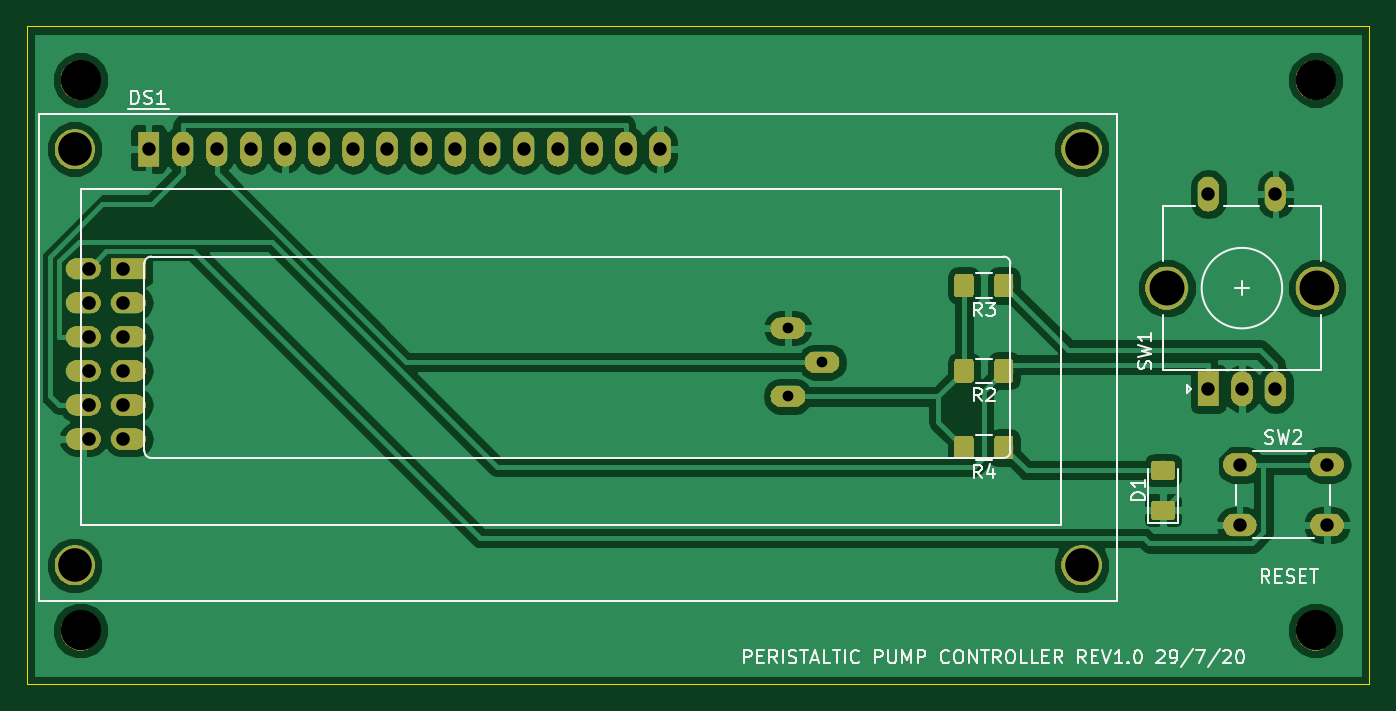
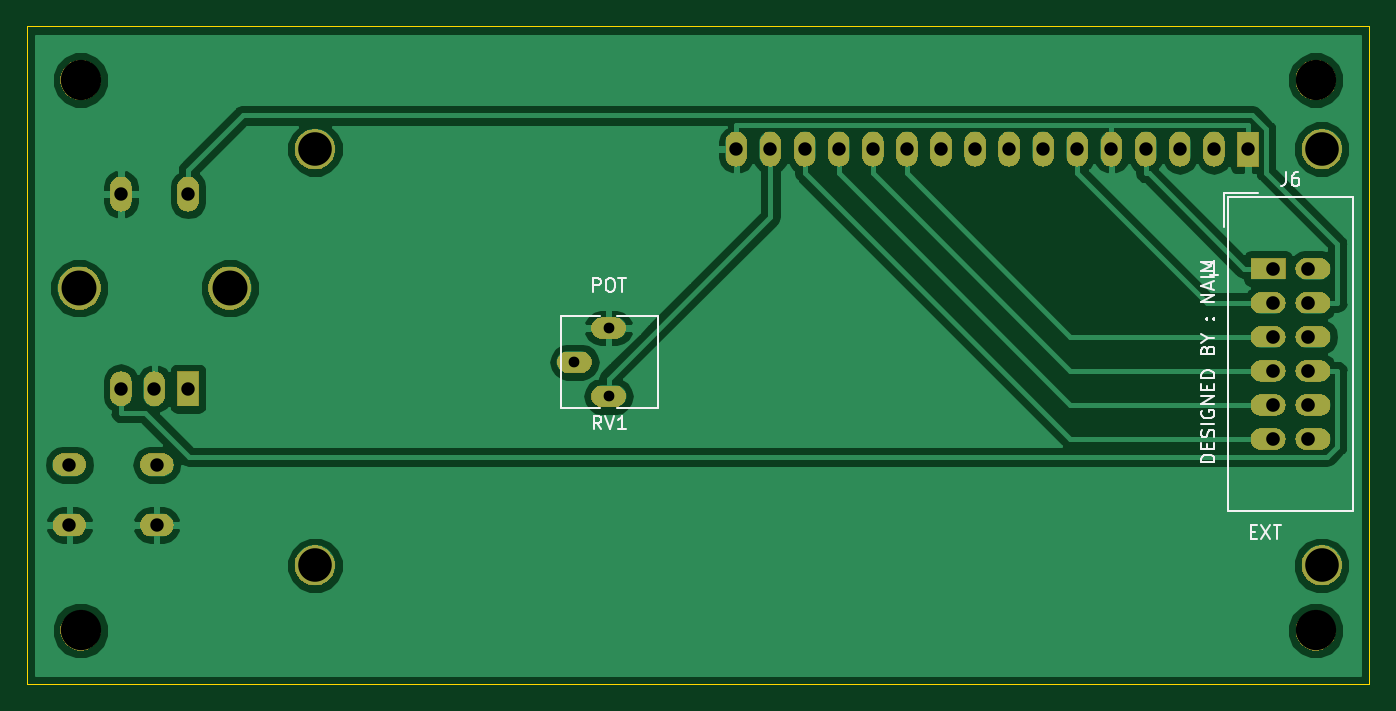
Circuit board: 8 layer files. Board 100.0 x 49.0 mm.
- bottom_copper: Peristaltic Pump PCB-B.Cu.gbr (42577 bytes)
- bottom_mask: Peristaltic Pump PCB-B.Mask.gbr (52033 bytes)
- bottom_silk: Peristaltic Pump PCB-B.SilkS.gbr (6893 bytes)
- outline: Peristaltic Pump PCB-Edge.Cuts.gbr (694 bytes)
- top_copper: Peristaltic Pump PCB-F.Cu.gbr (69739 bytes)
- top_mask: Peristaltic Pump PCB-F.Mask.gbr (59609 bytes)
- top_silk: Peristaltic Pump PCB-F.SilkS.gbr (17326 bytes)
- drill: Peristaltic Pump PCB.drl (914 bytes)

=== bottom_copper: Peristaltic Pump PCB-B.Cu.gbr (42577 bytes, source omitted) ===
=== bottom_mask: Peristaltic Pump PCB-B.Mask.gbr (52033 bytes, source omitted) ===
=== bottom_silk: Peristaltic Pump PCB-B.SilkS.gbr ===
G04 #@! TF.GenerationSoftware,KiCad,Pcbnew,(5.0.1)-rc2*
G04 #@! TF.CreationDate,2020-08-26T14:00:55+08:00*
G04 #@! TF.ProjectId,Peristaltic Pump PCB,506572697374616C7469632050756D70,rev?*
G04 #@! TF.SameCoordinates,PX2ebae40PY9d5b340*
G04 #@! TF.FileFunction,Legend,Bot*
G04 #@! TF.FilePolarity,Positive*
%FSLAX46Y46*%
G04 Gerber Fmt 4.6, Leading zero omitted, Abs format (unit mm)*
G04 Created by KiCad (PCBNEW (5.0.1)-rc2) date 08/26/20 14:00:55*
%MOMM*%
%LPD*%
G01*
G04 APERTURE LIST*
%ADD10C,0.150000*%
%ADD11C,0.120000*%
G04 APERTURE END LIST*
D10*
X8856428Y67346429D02*
X8523095Y67346429D01*
X8380238Y66822620D02*
X8856428Y66822620D01*
X8856428Y67822620D01*
X8380238Y67822620D01*
X8046904Y67822620D02*
X7380238Y66822620D01*
X7380238Y67822620D02*
X8046904Y66822620D01*
X7142142Y67822620D02*
X6570714Y67822620D01*
X6856428Y66822620D02*
X6856428Y67822620D01*
X11547619Y72523810D02*
X12547619Y72523810D01*
X12547619Y72761905D01*
X12500000Y72904762D01*
X12404761Y73000000D01*
X12309523Y73047620D01*
X12119047Y73095239D01*
X11976190Y73095239D01*
X11785714Y73047620D01*
X11690476Y73000000D01*
X11595238Y72904762D01*
X11547619Y72761905D01*
X11547619Y72523810D01*
X12071428Y73523810D02*
X12071428Y73857143D01*
X11547619Y74000000D02*
X11547619Y73523810D01*
X12547619Y73523810D01*
X12547619Y74000000D01*
X11595238Y74380953D02*
X11547619Y74523810D01*
X11547619Y74761905D01*
X11595238Y74857143D01*
X11642857Y74904762D01*
X11738095Y74952381D01*
X11833333Y74952381D01*
X11928571Y74904762D01*
X11976190Y74857143D01*
X12023809Y74761905D01*
X12071428Y74571429D01*
X12119047Y74476191D01*
X12166666Y74428572D01*
X12261904Y74380953D01*
X12357142Y74380953D01*
X12452380Y74428572D01*
X12500000Y74476191D01*
X12547619Y74571429D01*
X12547619Y74809524D01*
X12500000Y74952381D01*
X11547619Y75380953D02*
X12547619Y75380953D01*
X12500000Y76380953D02*
X12547619Y76285715D01*
X12547619Y76142858D01*
X12500000Y76000000D01*
X12404761Y75904762D01*
X12309523Y75857143D01*
X12119047Y75809524D01*
X11976190Y75809524D01*
X11785714Y75857143D01*
X11690476Y75904762D01*
X11595238Y76000000D01*
X11547619Y76142858D01*
X11547619Y76238096D01*
X11595238Y76380953D01*
X11642857Y76428572D01*
X11976190Y76428572D01*
X11976190Y76238096D01*
X11547619Y76857143D02*
X12547619Y76857143D01*
X11547619Y77428572D01*
X12547619Y77428572D01*
X12071428Y77904762D02*
X12071428Y78238096D01*
X11547619Y78380953D02*
X11547619Y77904762D01*
X12547619Y77904762D01*
X12547619Y78380953D01*
X11547619Y78809524D02*
X12547619Y78809524D01*
X12547619Y79047620D01*
X12500000Y79190477D01*
X12404761Y79285715D01*
X12309523Y79333334D01*
X12119047Y79380953D01*
X11976190Y79380953D01*
X11785714Y79333334D01*
X11690476Y79285715D01*
X11595238Y79190477D01*
X11547619Y79047620D01*
X11547619Y78809524D01*
X12071428Y80904762D02*
X12023809Y81047620D01*
X11976190Y81095239D01*
X11880952Y81142858D01*
X11738095Y81142858D01*
X11642857Y81095239D01*
X11595238Y81047620D01*
X11547619Y80952381D01*
X11547619Y80571429D01*
X12547619Y80571429D01*
X12547619Y80904762D01*
X12500000Y81000000D01*
X12452380Y81047620D01*
X12357142Y81095239D01*
X12261904Y81095239D01*
X12166666Y81047620D01*
X12119047Y81000000D01*
X12071428Y80904762D01*
X12071428Y80571429D01*
X12023809Y81761905D02*
X11547619Y81761905D01*
X12547619Y81428572D02*
X12023809Y81761905D01*
X12547619Y82095239D01*
X11642857Y83190477D02*
X11595238Y83238096D01*
X11547619Y83190477D01*
X11595238Y83142858D01*
X11642857Y83190477D01*
X11547619Y83190477D01*
X12166666Y83190477D02*
X12119047Y83238096D01*
X12071428Y83190477D01*
X12119047Y83142858D01*
X12166666Y83190477D01*
X12071428Y83190477D01*
X11547619Y84428572D02*
X12547619Y84428572D01*
X11547619Y85000000D01*
X12547619Y85000000D01*
X11833333Y85428572D02*
X11833333Y85904762D01*
X11547619Y85333334D02*
X12547619Y85666667D01*
X11547619Y86000000D01*
X11547619Y86333334D02*
X12547619Y86333334D01*
X11547619Y86809524D02*
X12547619Y86809524D01*
X11833333Y87142858D01*
X12547619Y87476191D01*
X11547619Y87476191D01*
X57846666Y85237620D02*
X57846666Y86237620D01*
X57465714Y86237620D01*
X57370476Y86190000D01*
X57322857Y86142381D01*
X57275238Y86047143D01*
X57275238Y85904286D01*
X57322857Y85809048D01*
X57370476Y85761429D01*
X57465714Y85713810D01*
X57846666Y85713810D01*
X56656190Y86237620D02*
X56465714Y86237620D01*
X56370476Y86190000D01*
X56275238Y86094762D01*
X56227619Y85904286D01*
X56227619Y85570953D01*
X56275238Y85380477D01*
X56370476Y85285239D01*
X56465714Y85237620D01*
X56656190Y85237620D01*
X56751428Y85285239D01*
X56846666Y85380477D01*
X56894285Y85570953D01*
X56894285Y85904286D01*
X56846666Y86094762D01*
X56751428Y86190000D01*
X56656190Y86237620D01*
X55941904Y86237620D02*
X55370476Y86237620D01*
X55656190Y85237620D02*
X55656190Y86237620D01*
X11309285Y86507620D02*
X11880714Y86507620D01*
X11595000Y86507620D02*
X11595000Y87507620D01*
X11690238Y87364762D01*
X11785476Y87269524D01*
X11880714Y87221905D01*
D11*
G04 #@! TO.C,J6*
X1205000Y92310000D02*
X1205000Y68910000D01*
X1205000Y68910000D02*
X10555000Y68910000D01*
X10555000Y68910000D02*
X10555000Y92310000D01*
X10555000Y92310000D02*
X1205000Y92310000D01*
X10805000Y92560000D02*
X10805000Y90020000D01*
X10805000Y92560000D02*
X8265000Y92560000D01*
G04 #@! TO.C,RV1*
X53000000Y76555000D02*
X56030000Y76555000D01*
X57330000Y76555000D02*
X60240000Y76555000D01*
X53000000Y83395000D02*
X56030000Y83395000D01*
X57330000Y83395000D02*
X60240000Y83395000D01*
X53000000Y76555000D02*
X53000000Y83395000D01*
X60240000Y76555000D02*
X60240000Y83395000D01*
G04 #@! TO.C,J6*
D10*
X6213333Y94111620D02*
X6213333Y93397334D01*
X6260952Y93254477D01*
X6356190Y93159239D01*
X6499047Y93111620D01*
X6594285Y93111620D01*
X5308571Y94111620D02*
X5499047Y94111620D01*
X5594285Y94064000D01*
X5641904Y94016381D01*
X5737142Y93873524D01*
X5784761Y93683048D01*
X5784761Y93302096D01*
X5737142Y93206858D01*
X5689523Y93159239D01*
X5594285Y93111620D01*
X5403809Y93111620D01*
X5308571Y93159239D01*
X5260952Y93206858D01*
X5213333Y93302096D01*
X5213333Y93540191D01*
X5260952Y93635429D01*
X5308571Y93683048D01*
X5403809Y93730667D01*
X5594285Y93730667D01*
X5689523Y93683048D01*
X5737142Y93635429D01*
X5784761Y93540191D01*
G04 #@! TO.C,RV1*
X57215238Y74972620D02*
X57548571Y75448810D01*
X57786666Y74972620D02*
X57786666Y75972620D01*
X57405714Y75972620D01*
X57310476Y75925000D01*
X57262857Y75877381D01*
X57215238Y75782143D01*
X57215238Y75639286D01*
X57262857Y75544048D01*
X57310476Y75496429D01*
X57405714Y75448810D01*
X57786666Y75448810D01*
X56929523Y75972620D02*
X56596190Y74972620D01*
X56262857Y75972620D01*
X55405714Y74972620D02*
X55977142Y74972620D01*
X55691428Y74972620D02*
X55691428Y75972620D01*
X55786666Y75829762D01*
X55881904Y75734524D01*
X55977142Y75686905D01*
G04 #@! TD*
M02*

=== outline: Peristaltic Pump PCB-Edge.Cuts.gbr ===
G04 #@! TF.GenerationSoftware,KiCad,Pcbnew,(5.0.1)-rc2*
G04 #@! TF.CreationDate,2020-08-26T14:00:55+08:00*
G04 #@! TF.ProjectId,Peristaltic Pump PCB,506572697374616C7469632050756D70,rev?*
G04 #@! TF.SameCoordinates,PX2ebae40PY9d5b340*
G04 #@! TF.FileFunction,Profile,NP*
%FSLAX46Y46*%
G04 Gerber Fmt 4.6, Leading zero omitted, Abs format (unit mm)*
G04 Created by KiCad (PCBNEW (5.0.1)-rc2) date 08/26/20 14:00:55*
%MOMM*%
%LPD*%
G01*
G04 APERTURE LIST*
%ADD10C,0.100000*%
G04 APERTURE END LIST*
D10*
X100000000Y56000000D02*
X100000000Y105000000D01*
X0Y105000000D02*
X0Y56000000D01*
X0Y56000000D02*
X100000000Y56000000D01*
X100000000Y105000000D02*
X0Y105000000D01*
M02*

=== top_copper: Peristaltic Pump PCB-F.Cu.gbr (69739 bytes, source omitted) ===
=== top_mask: Peristaltic Pump PCB-F.Mask.gbr (59609 bytes, source omitted) ===
=== top_silk: Peristaltic Pump PCB-F.SilkS.gbr (17326 bytes, source omitted) ===
=== drill: Peristaltic Pump PCB.drl ===
M48
;DRILL file {KiCad (5.0.1)-rc2} date 08/26/20 14:00:58
;FORMAT={-:-/ absolute / metric / decimal}
FMAT,2
METRIC,TZ
T1C0.800
T2C1.000
T3C1.016
T4C2.500
T5C2.600
T6C3.000
%
G90
G05
M71
T1
X56.68Y82.515
X56.68Y77.435
X59.22Y79.975
T2
X90.335Y72.355
X90.335Y67.855
X96.835Y72.355
X96.835Y67.855
X9.055Y95.85
X11.595Y95.85
X14.135Y95.85
X16.675Y95.85
X19.215Y95.85
X21.755Y95.85
X24.295Y95.85
X26.835Y95.85
X29.375Y95.85
X31.915Y95.85
X34.455Y95.85
X36.995Y95.85
X39.535Y95.85
X42.075Y95.85
X44.615Y95.85
X47.155Y95.85
X88.Y92.5
X88.Y78.
X90.5Y78.
X93.Y92.5
X93.Y78.
T3
X4.61Y86.96
X4.61Y84.42
X4.61Y81.88
X4.61Y79.34
X4.61Y76.8
X4.61Y74.26
X7.15Y86.96
X7.15Y84.42
X7.15Y81.88
X7.15Y79.34
X7.15Y76.8
X7.15Y74.26
T4
X3.556Y95.85
X3.556Y64.849
X78.554Y64.849
X78.555Y95.85
T5
X84.9Y85.5
X96.1Y85.5
T6
X96.Y60.
X4.Y101.
X4.Y60.
X96.Y101.
T0
M30

